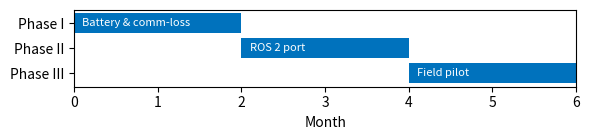

Recreate this plot in Python. (Note: this script raises an exception after producing the figure.)
import matplotlib.pyplot as plt

phases = ['Phase I', 'Phase II', 'Phase III']
start  = [0,  2,  4]        # months offset
dur    = [2,  2,  2]        # months duration
labels = ['Battery & comm-loss', 'ROS 2 port', 'Field pilot']

fig, ax = plt.subplots(figsize=(6, 1.5))
ax.barh(phases, dur, left=start, color='#0072BD')
for s, p, l in zip(start, phases, labels):
    ax.text(s + 0.1, p, l, va='center', ha='left', color='white', fontsize=8)
ax.set_xlabel('Month')
ax.set_xlim(0, 6)
ax.invert_yaxis()
plt.tight_layout()
plt.savefig('figures/roadmap.png', dpi=300)